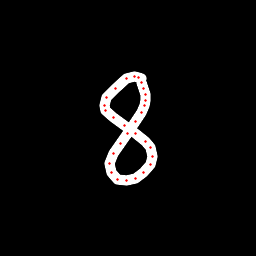

The file beside this chart, header and first rows:
x, y, hover, eod
141.3, 78.57, 0.0, 0.0
138.7, 77.18, 0.0, 0.0
134.4, 76.23, 0.0, 0.0
126.9, 78.46, 0.0, 0.0
115, 88.46, 0.0, 0.0
106.8, 97.29, 0.0, 0.0
104.5, 105.9, 0.0, 0.0
105.9, 110.5, 0.0, 0.0
113.3, 117.8, 0.0, 0.0
124.3, 125.8, 0.0, 0.0
135.6, 133.5, 0.0, 0.0
145.3, 141.3, 0.0, 0.0
151, 147.8, 0.0, 0.0
152.8, 156.2, 0.0, 0.0
150.6, 164.8, 0.0, 0.0
143.8, 172.6, 0.0, 0.0
135.6, 178.4, 0.0, 0.0
126.1, 180.9, 0.0, 0.0
117.1, 179.2, 0.0, 0.0
111.1, 172.7, 0.0, 0.0
110, 163.4, 0.0, 0.0
113.5, 153.3, 0.0, 0.0
120.4, 143.5, 0.0, 0.0
127.8, 133.1, 0.0, 0.0
135.7, 121.8, 0.0, 0.0
141.4, 112.7, 0.0, 0.0
144.3, 105.6, 0.0, 0.0
145.3, 100.5, 0.0, 0.0
145.1, 94.89, 0.0, 0.0
144, 88.79, 0.0, 0.0
141.9, 82.59, 0.0, 1.0
